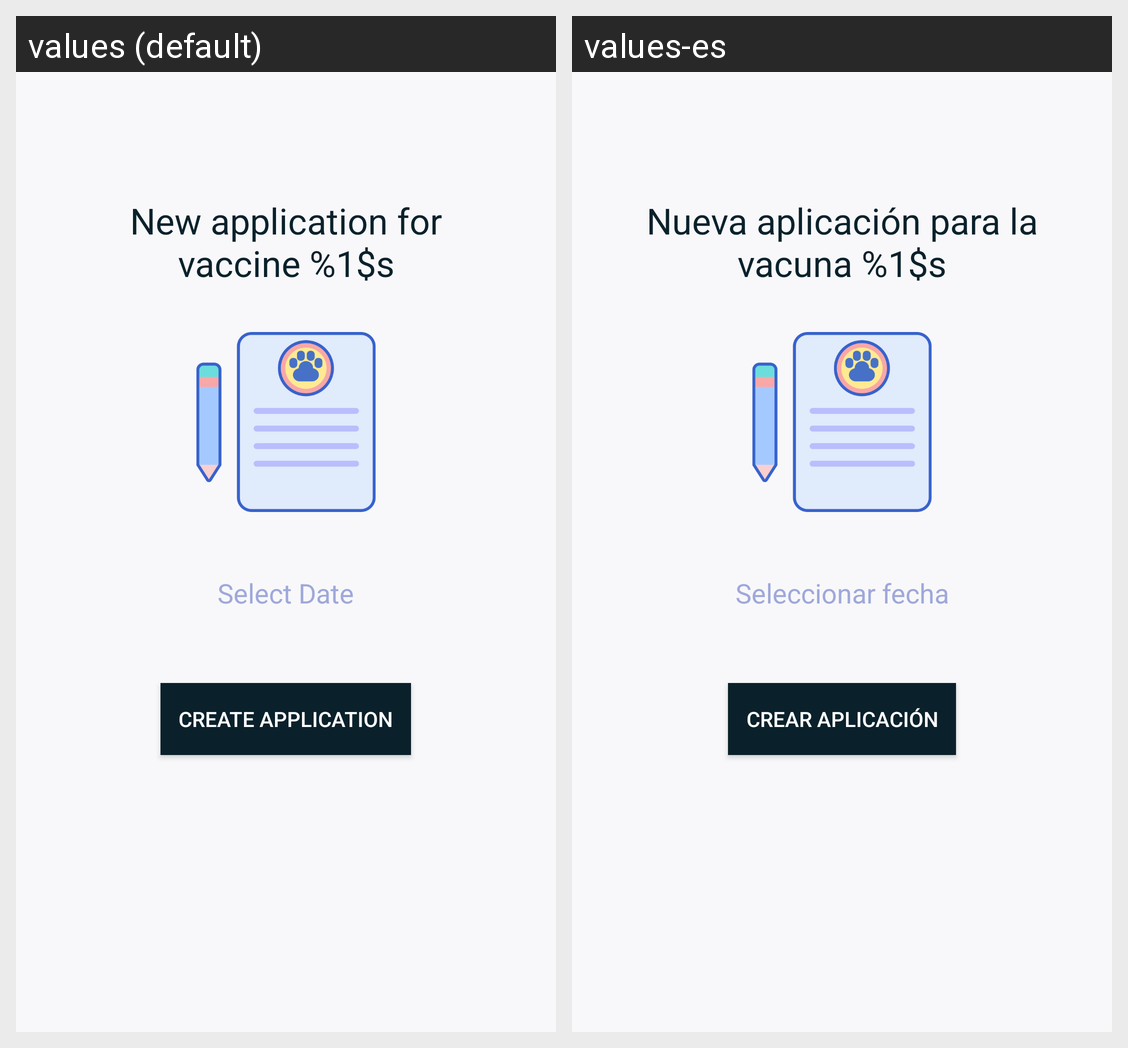

For this localized Android screen grid, give each drawn string resource with its value in every locale shown.
Android screen res/layout/fragment_new_vaccine_application.xml rendered under 2 locales, left to right: values (default), values-es. Device: Nexus 5 (rendered at 1080×1920; each locale shown at half size, 540×960, under a caption strip naming it); theme AppTheme.
Strings drawn on this screen, with the default value and each locale's value (text and hints the layout hard-codes, and strings that could not be matched under every locale, appear in the picture but are not listed):

application_for_vaccine
  values: New application for vaccine %1$s
  values-es: Nueva aplicación para la vacuna %1$s

select_date
  values: Select Date
  values-es: Seleccionar fecha

create_application
  values: Create application
  values-es: Crear aplicación
